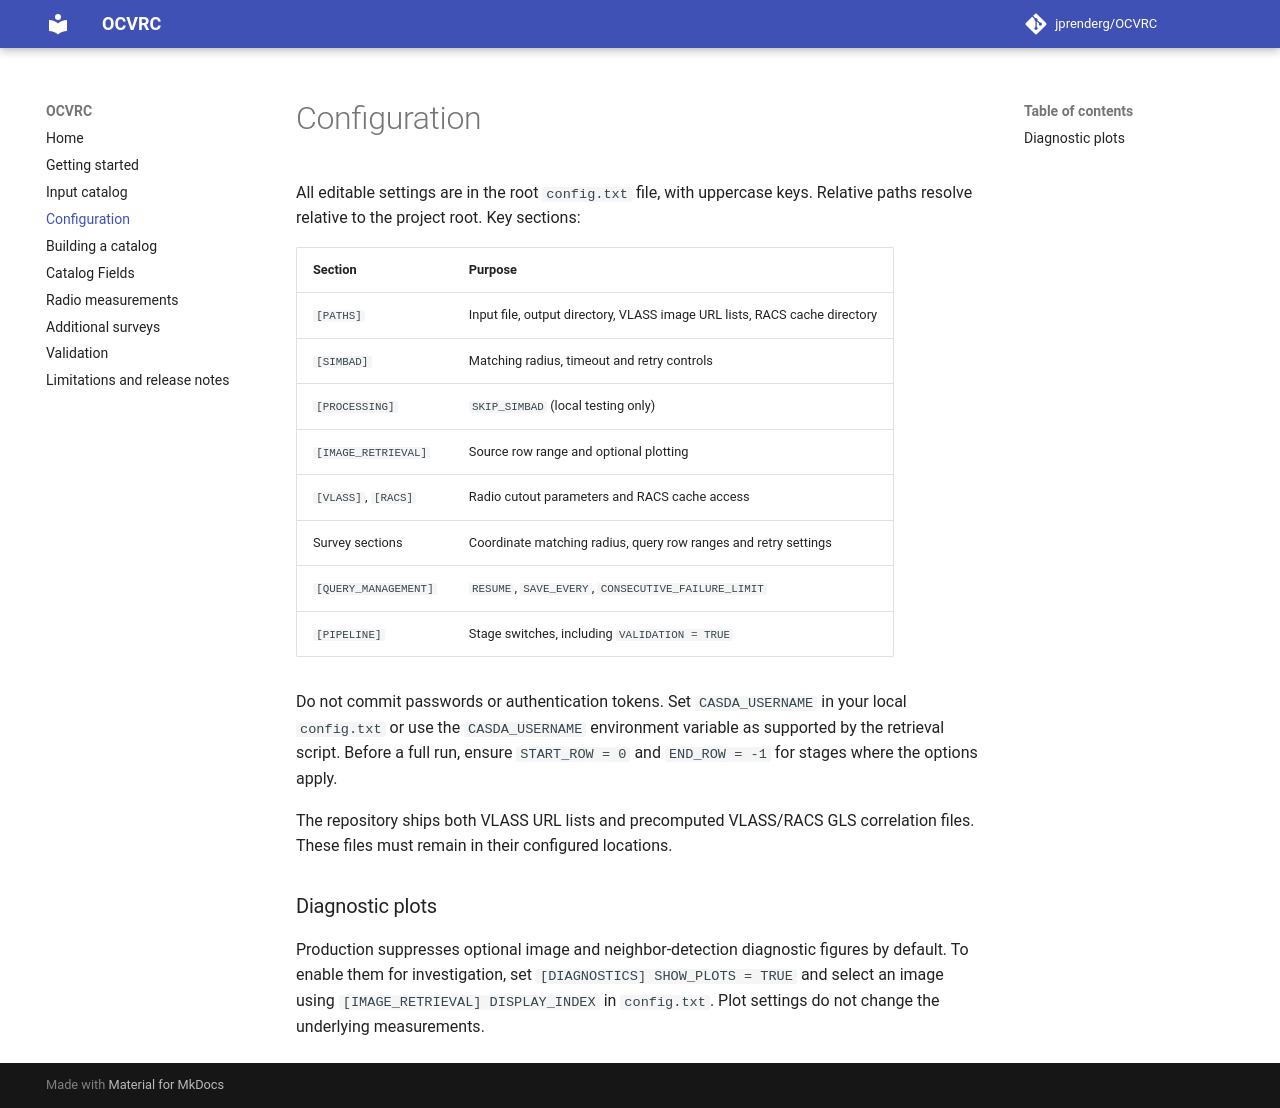

repository: jprenderg/OCVRC · page: configuration/index.html · generator: mkdocs

# Configuration

All editable settings are in the root `config.txt` file, with uppercase keys. Relative paths resolve relative to the project root. Key sections:

| Section | Purpose |
|---|---|
| `[PATHS]` | Input file, output directory, VLASS image URL lists, RACS cache directory |
| `[SIMBAD]` | Matching radius, timeout and retry controls |
| `[PROCESSING]` | `SKIP_SIMBAD` (local testing only) |
| `[IMAGE_RETRIEVAL]` | Source row range and optional plotting |
| `[VLASS]`, `[RACS]` | Radio cutout parameters and RACS cache access |
| Survey sections | Coordinate matching radius, query row ranges and retry settings |
| `[QUERY_MANAGEMENT]` | `RESUME`, `SAVE_EVERY`, `CONSECUTIVE_FAILURE_LIMIT` |
| `[PIPELINE]` | Stage switches, including `VALIDATION = TRUE` |

Do not commit passwords or authentication tokens. Set `CASDA_USERNAME` in your local `config.txt` or use the `CASDA_USERNAME` environment variable as supported by the retrieval script. Before a full run, ensure `START_ROW = 0` and `END_ROW = -1` for stages where the options apply.

The repository ships both VLASS URL lists and precomputed VLASS/RACS GLS correlation files. These files must remain in their configured locations.

### Diagnostic plots

Production suppresses optional image and neighbor-detection diagnostic figures by default. To enable them for investigation, set `[DIAGNOSTICS] SHOW_PLOTS = TRUE` and select an image using `[IMAGE_RETRIEVAL] DISPLAY_INDEX` in `config.txt`. Plot settings do not change the underlying measurements.
